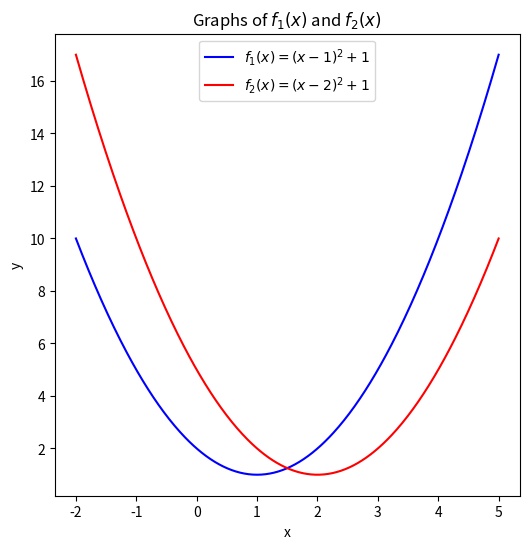

Write Python code to recreate this figure.
import numpy as np
import matplotlib.pyplot as plt

# 定义函数 f1 和 f2
def f1(x):
    return (x - 1)**2 + 1

def f2(x):
    return (x - 2)**2 + 1

# 创建 x 的取值范围
x = np.linspace(-2, 5, 400)

# 计算 y 的值
y1 = f1(x)
y2 = f2(x)

# 创建图像
plt.figure(figsize=(6, 6))
plt.plot(x, y1, label='$f_1(x)=(x-1)^2+1$', color='blue')
plt.plot(x, y2, label='$f_2(x)=(x-2)^2+1$', color='red')
plt.title('Graphs of $f_1(x)$ and $f_2(x)$')
plt.xlabel('x')
plt.ylabel('y')
plt.legend()

# 保存为eps文件
plt.savefig("figure2.eps", format='eps')

# 显示图像
plt.show()
